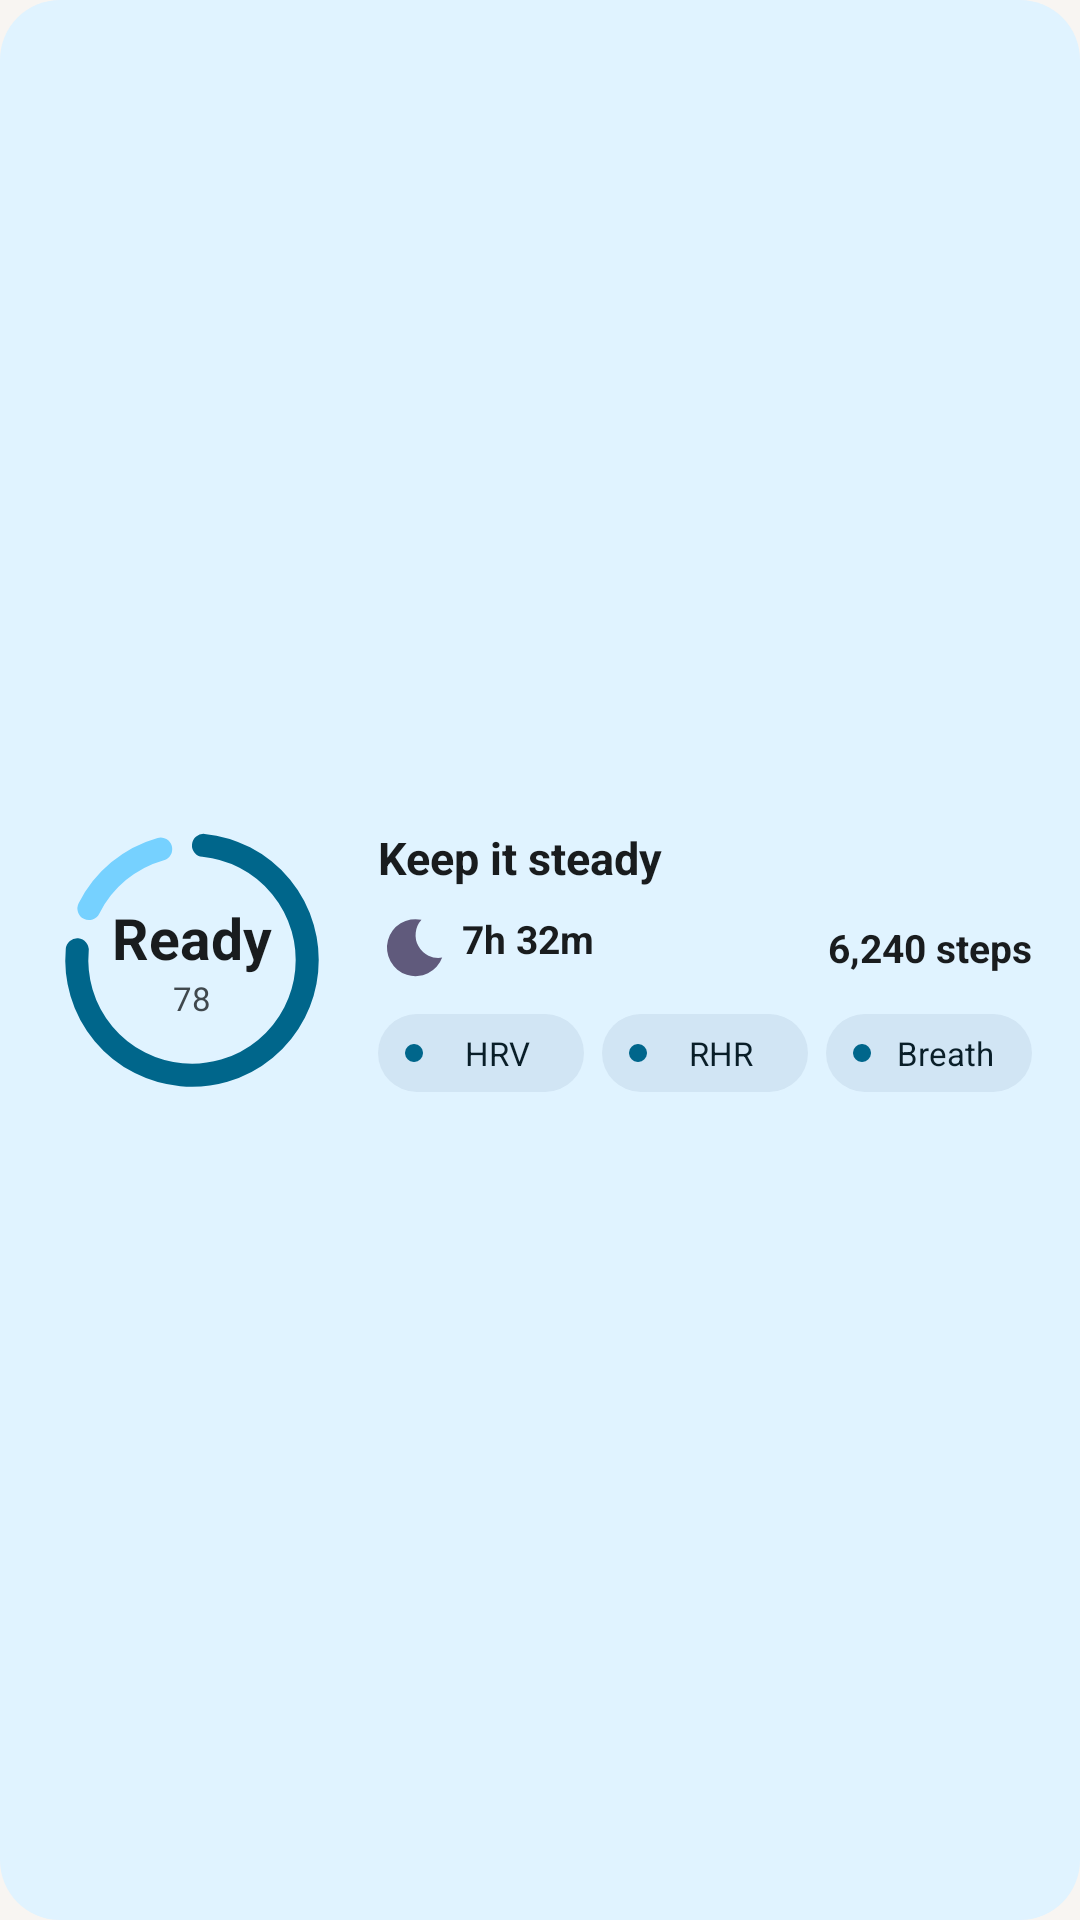

Android layout source for this screen:
<!-- AndroidManifest.xml: application theme Theme.Baseline -->
<!-- res/layout/widget_preview_today.xml -->
<?xml version="1.0" encoding="utf-8"?>
<LinearLayout xmlns:android="http://schemas.android.com/apk/res/android"
    android:layout_width="match_parent"
    android:layout_height="match_parent"
    android:background="@drawable/wshape_card"
    android:backgroundTint="@color/w_surface"
    android:gravity="center_vertical"
    android:orientation="horizontal"
    android:padding="16dp">

    <FrameLayout
        android:layout_width="96dp"
        android:layout_height="96dp">

        <ImageView
            android:layout_width="match_parent"
            android:layout_height="match_parent"
            android:importantForAccessibility="no"
            android:src="@drawable/wpreview_ring_readiness" />

        <LinearLayout
            android:layout_width="wrap_content"
            android:layout_height="wrap_content"
            android:layout_gravity="center"
            android:gravity="center_horizontal"
            android:orientation="vertical">

            <TextView
                android:layout_width="wrap_content"
                android:layout_height="wrap_content"
                android:text="Ready"
                android:textColor="@color/w_on_surface"
                android:textSize="19sp"
                android:textStyle="bold" />

            <TextView
                android:layout_width="wrap_content"
                android:layout_height="wrap_content"
                android:text="78"
                android:textColor="@color/w_on_surface_var"
                android:textSize="11sp" />
        </LinearLayout>
    </FrameLayout>

    <LinearLayout
        android:layout_width="0dp"
        android:layout_height="wrap_content"
        android:layout_marginStart="14dp"
        android:layout_weight="1"
        android:orientation="vertical">

        <TextView
            android:layout_width="wrap_content"
            android:layout_height="wrap_content"
            android:maxLines="1"
            android:text="Keep it steady"
            android:textColor="@color/w_on_surface"
            android:textSize="15sp"
            android:textStyle="bold" />

        <LinearLayout
            android:layout_width="match_parent"
            android:layout_height="wrap_content"
            android:layout_marginTop="8dp"
            android:gravity="center_vertical"
            android:orientation="horizontal">

            <TextView
                android:layout_width="0dp"
                android:layout_height="wrap_content"
                android:layout_weight="1"
                android:drawableStart="@drawable/ic_w_moon"
                android:drawablePadding="4dp"
                android:drawableTint="@color/w_a3"
                android:text="7h 32m"
                android:textColor="@color/w_on_surface"
                android:textSize="13sp"
                android:textStyle="bold" />

            <TextView
                android:layout_width="wrap_content"
                android:layout_height="wrap_content"
                android:text="6,240 steps"
                android:textColor="@color/w_on_surface"
                android:textSize="13sp"
                android:textStyle="bold" />
        </LinearLayout>

        <LinearLayout
            android:layout_width="match_parent"
            android:layout_height="26dp"
            android:layout_marginTop="10dp"
            android:orientation="horizontal">

            <TextView style="@style/WidgetPreviewChip" android:text="HRV" />
            <TextView style="@style/WidgetPreviewChip" android:layout_marginStart="6dp" android:text="RHR" />
            <TextView style="@style/WidgetPreviewChip" android:layout_marginStart="6dp" android:text="Breath" />
        </LinearLayout>
    </LinearLayout>
</LinearLayout>
<!-- resources referenced by this layout -->
<resources>
  <color name="w_a3">#FF4B5BBE</color>
  <color name="w_on_surface">#FF191C1B</color>
  <color name="w_on_surface_var">#FF414945</color>
  <color name="w_surface">#FFE4F2EC</color>
  <!-- drawable ic_w_moon (drawable) -->
  <?xml version="1.0" encoding="utf-8"?>
  <vector xmlns:android="http://schemas.android.com/apk/res/android"
      android:width="24dp"
      android:height="24dp"
      android:viewportWidth="24"
      android:viewportHeight="24">
      <path
          android:fillColor="#FFFFFFFF"
          android:pathData="M14.5,2.6A9.5,9.5 0,1 0,21.4 15.2A7.6,7.6 0,0 1,14.5 2.6Z" />
  </vector>
  <!-- drawable wpreview_ring_readiness (drawable) -->
  <?xml version="1.0" encoding="utf-8"?>
  <vector xmlns:android="http://schemas.android.com/apk/res/android"
      android:width="100dp"
      android:height="100dp"
      android:viewportWidth="100"
      android:viewportHeight="100">
      <path
          android:pathData="M14.22,32.12 A40,40 0 0,1 39.14,11.5"
          android:strokeWidth="8"
          android:strokeLineCap="round"
          android:strokeColor="@color/w_a1_track" />
      <path
          android:pathData="M53.99,10.2 A40,40 0 1,1 10.16,46.46"
          android:strokeWidth="8"
          android:strokeLineCap="round"
          android:strokeColor="@color/w_a1" />
  </vector>
  <!-- drawable wshape_card (drawable) -->
  <?xml version="1.0" encoding="utf-8"?>
  <shape xmlns:android="http://schemas.android.com/apk/res/android" android:shape="rectangle">
      <corners android:radius="20dp" />
      <solid android:color="#FFFFFFFF" />
  </shape>
  <style name="WidgetPreviewChip">
          <item name="android:layout_width">0dp</item>
          <item name="android:layout_height">match_parent</item>
          <item name="android:layout_weight">1</item>
          <item name="android:background">@drawable/wshape_pill</item>
          <item name="android:backgroundTint">@color/w_chip</item>
          <item name="android:drawableStart">@drawable/wdot_great</item>
          <item name="android:drawablePadding">5dp</item>
          <item name="android:gravity">center</item>
          <item name="android:paddingStart">9dp</item>
          <item name="android:paddingEnd">9dp</item>
          <item name="android:textColor">@color/w_on_chip</item>
          <item name="android:textSize">11sp</item>
      </style>
  <style name="Theme.Baseline" parent="android:Theme.Material.NoActionBar">
          <item name="android:windowBackground">@color/splash_background</item>
      </style>
  <color name="w_a1_track">#FF8AD6BD</color>
  <color name="w_a1">#FF156B58</color>
  <!-- drawable wshape_pill (drawable) -->
  <?xml version="1.0" encoding="utf-8"?>
  <shape xmlns:android="http://schemas.android.com/apk/res/android" android:shape="rectangle">
      <corners android:radius="999dp" />
      <solid android:color="#FFFFFFFF" />
  </shape>
  <color name="w_chip">#FFCDE8DD</color>
  <!-- drawable wdot_great (drawable) -->
  <?xml version="1.0" encoding="utf-8"?>
  <shape xmlns:android="http://schemas.android.com/apk/res/android" android:shape="oval">
      <size android:width="6dp" android:height="6dp" />
      <solid android:color="@color/w_level_great" />
  </shape>
  <color name="w_on_chip">#FF07201A</color>
  <color name="splash_background">#FFF8F5F2</color>
  <color name="w_level_great">#FF14A37A</color>
</resources>
